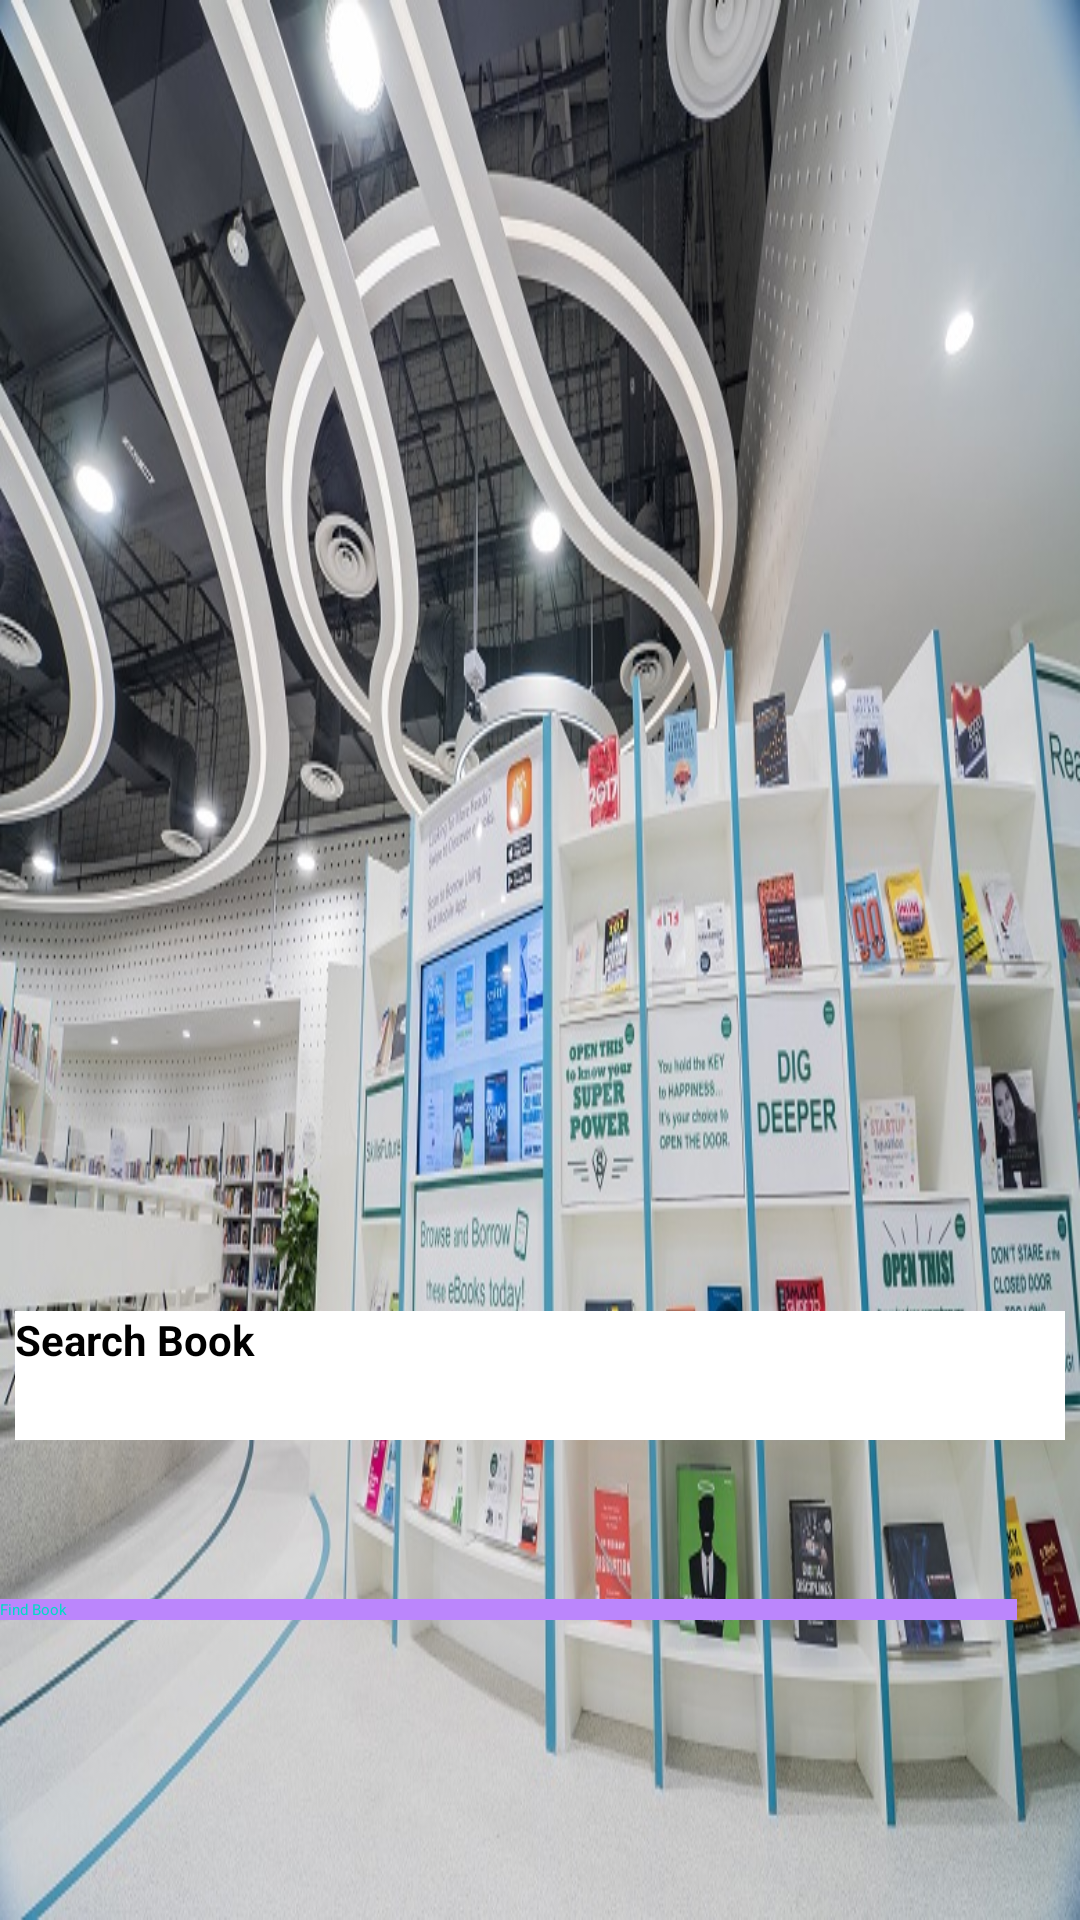

Android layout source for this screen:
<!-- AndroidManifest.xml: application theme Theme.MobileLibrary -->
<!-- res/layout/activity_main.xml -->
<?xml version="1.0" encoding="utf-8"?>
<RelativeLayout xmlns:android="http://schemas.android.com/apk/res/android"
    xmlns:app="http://schemas.android.com/apk/res-auto"
    xmlns:tools="http://schemas.android.com/tools"
    android:layout_width="match_parent"
    android:layout_height="match_parent"
    android:background="@drawable/li"
    tools:context=".MainActivity">


    <EditText
        android:id="@+id/bookEditText"
        android:layout_width="350dp"
        android:layout_height="43dp"
        android:layout_alignParentBottom="true"
        android:layout_centerHorizontal="true"
        android:layout_marginBottom="160dp"
        android:background="@color/white"
        android:ems="10"
        android:hint="Search Book"
        android:textColor="@color/black"
        android:textSize="14sp"
        android:textStyle="bold" />

    <Button
        android:id="@+id/booksButton"
        android:layout_width="390dp"
        android:layout_height="wrap_content"
        android:layout_alignParentEnd="true"
        android:layout_alignParentBottom="true"
        android:layout_marginEnd="21dp"
        android:layout_marginBottom="100dp"
        android:background="@color/purple_200"
        android:text="Find Book"
        android:textColor="@color/design_default_color_secondary" />


</RelativeLayout>
<!-- resources referenced by this layout -->
<resources>
  <!-- drawable li: jpeg bitmap (drawable, 10200 bytes) -->
  <!-- not gathered from this repository: default colours our renderer supplied (Android Studio template values) -->
  <color name="purple_200">#FFBB86FC</color>
  <color name="black">#FF000000</color>
  <color name="white">#FFFFFFFF</color>
</resources>
